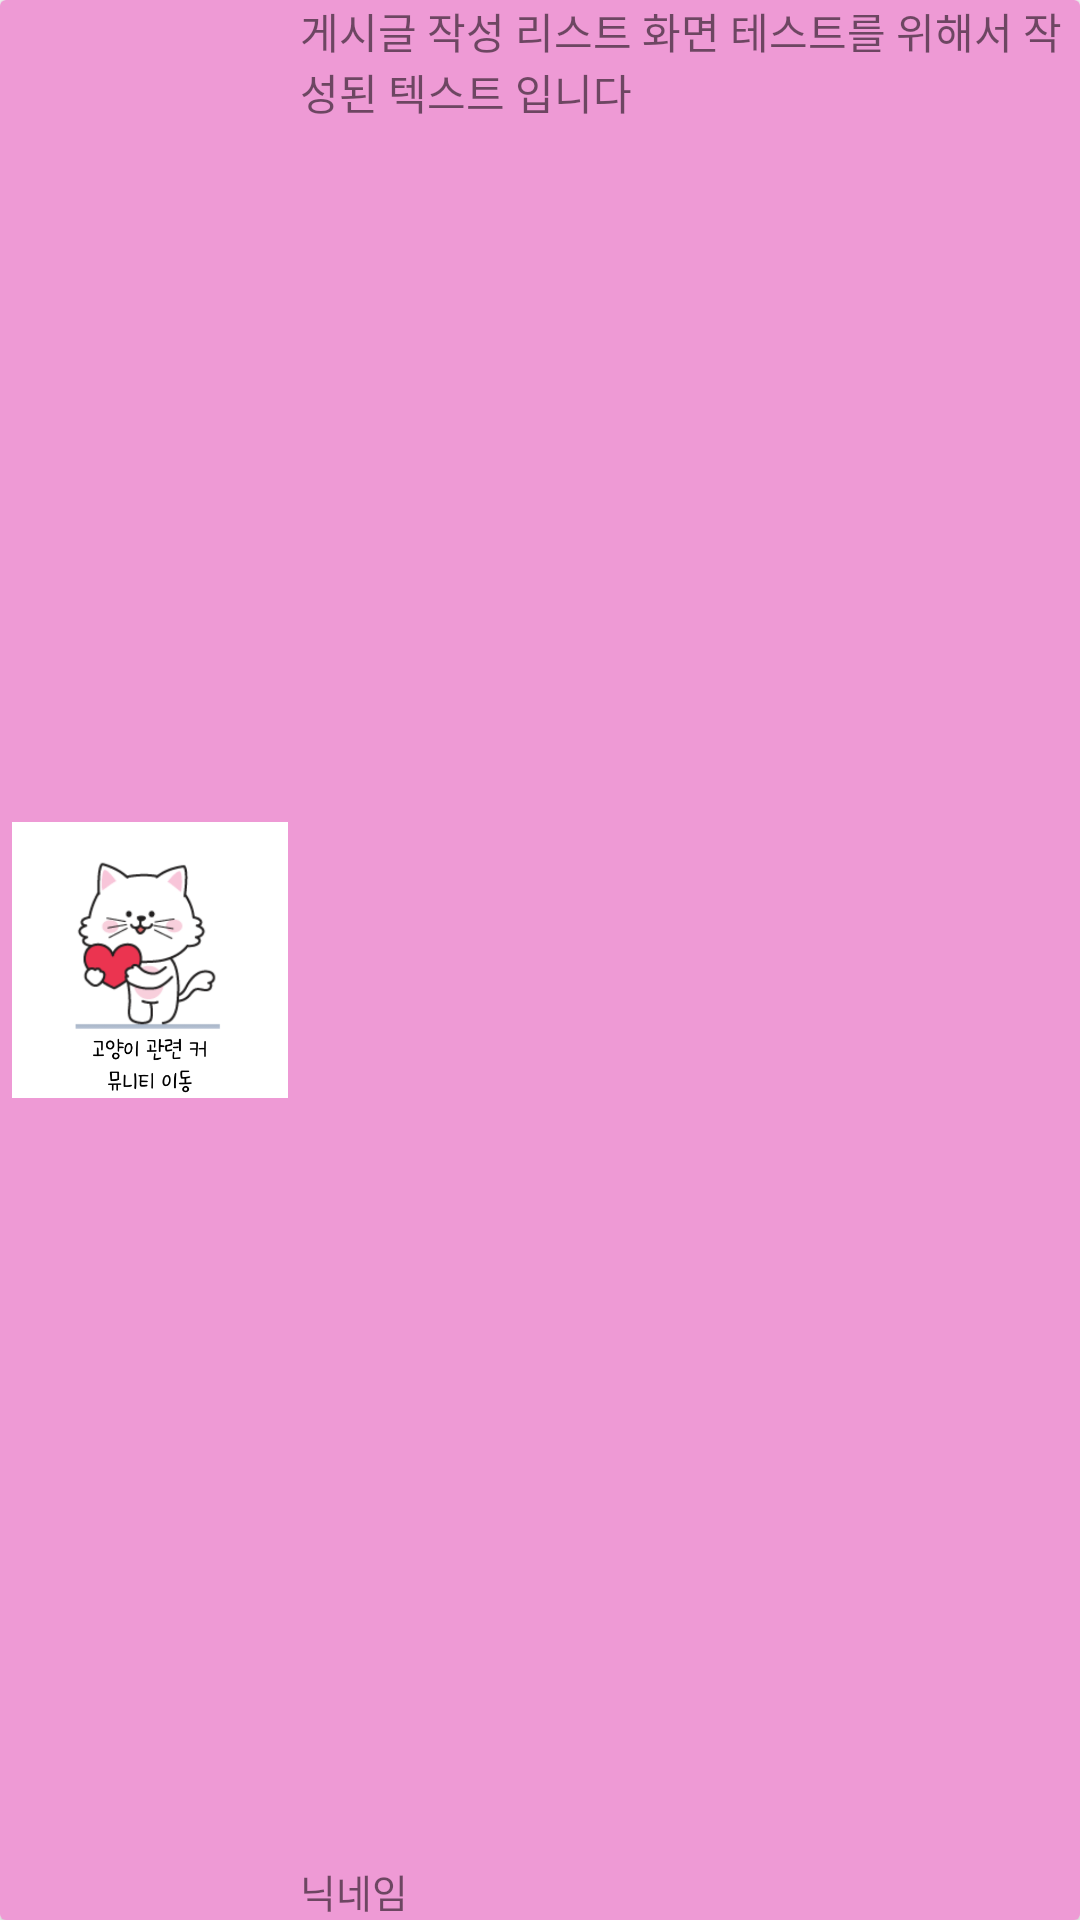

Android layout source for this screen:
<!-- AndroidManifest.xml: application theme Theme.HoneyDog -->
<!-- res/layout/recycler_community_list_item.xml -->
<?xml version="1.0" encoding="utf-8"?>
<androidx.cardview.widget.CardView xmlns:android="http://schemas.android.com/apk/res/android"
    xmlns:app="http://schemas.android.com/apk/res-auto"
    android:layout_width="match_parent"
    android:layout_height="80dp"
    android:clickable="true"
    >

    <RelativeLayout
        android:id="@+id/community_list"
        android:layout_width="match_parent"
        android:layout_height="match_parent"
        android:background="#84de3caf"
        android:clickable="true"
        >

        <ImageView
            android:id="@+id/community_list_iv"
            android:layout_width="100dp"
            android:layout_height="match_parent"
            android:src="@drawable/cat_community"
            android:padding="4dp"/>

        <TextView
            android:id="@+id/community_list_title"
            android:layout_width="match_parent"
            android:layout_height="wrap_content"
            android:layout_toRightOf="@id/community_list_iv"
            android:ellipsize="end"
            android:maxLines="2"
            android:text="게시글 작성 리스트 화면 테스트를 위해서 작성된 텍스트 입니다" />

        <TextView
            android:id="@+id/community_list_nickname"
            android:layout_width="wrap_content"
            android:layout_height="wrap_content"
            android:layout_alignParentBottom="true"
            android:layout_toRightOf="@id/community_list_iv"
            android:fontFamily="@font/kotra_hope"
            android:text="닉네임"
            android:textSize="13dp" />

        <TextView
            android:id="@+id/num"
            android:layout_width="wrap_content"
            android:layout_height="wrap_content"
            android:text="1"
            android:visibility="invisible" />


    </RelativeLayout>


</androidx.cardview.widget.CardView>
<!-- resources referenced by this layout -->
<resources>
  <!-- drawable cat_community: png bitmap (drawable, 62359 bytes) -->
  <style name="Theme.HoneyDog" parent="Theme.MaterialComponents.DayNight.NoActionBar">
          
          <item name="colorPrimary">@color/purple_500</item>
          <item name="colorPrimaryVariant">@color/purple_700</item>
          <item name="colorOnPrimary">@color/white</item>
          
          <item name="colorSecondary">@color/teal_200</item>
          <item name="colorSecondaryVariant">@color/teal_700</item>
          <item name="colorOnSecondary">@color/white</item>
          
          <item name="android:statusBarColor">@color/black</item>
          
  
      </style>
  <!-- not gathered from this repository: default colours our renderer supplied (Android Studio template values) -->
  <color name="purple_500">#FF6200EE</color>
  <color name="purple_700">#FF3700B3</color>
  <color name="teal_200">#FF03DAC5</color>
  <color name="teal_700">#FF018786</color>
  <color name="black">#FF000000</color>
  <color name="white">#FFFFFFFF</color>
</resources>
